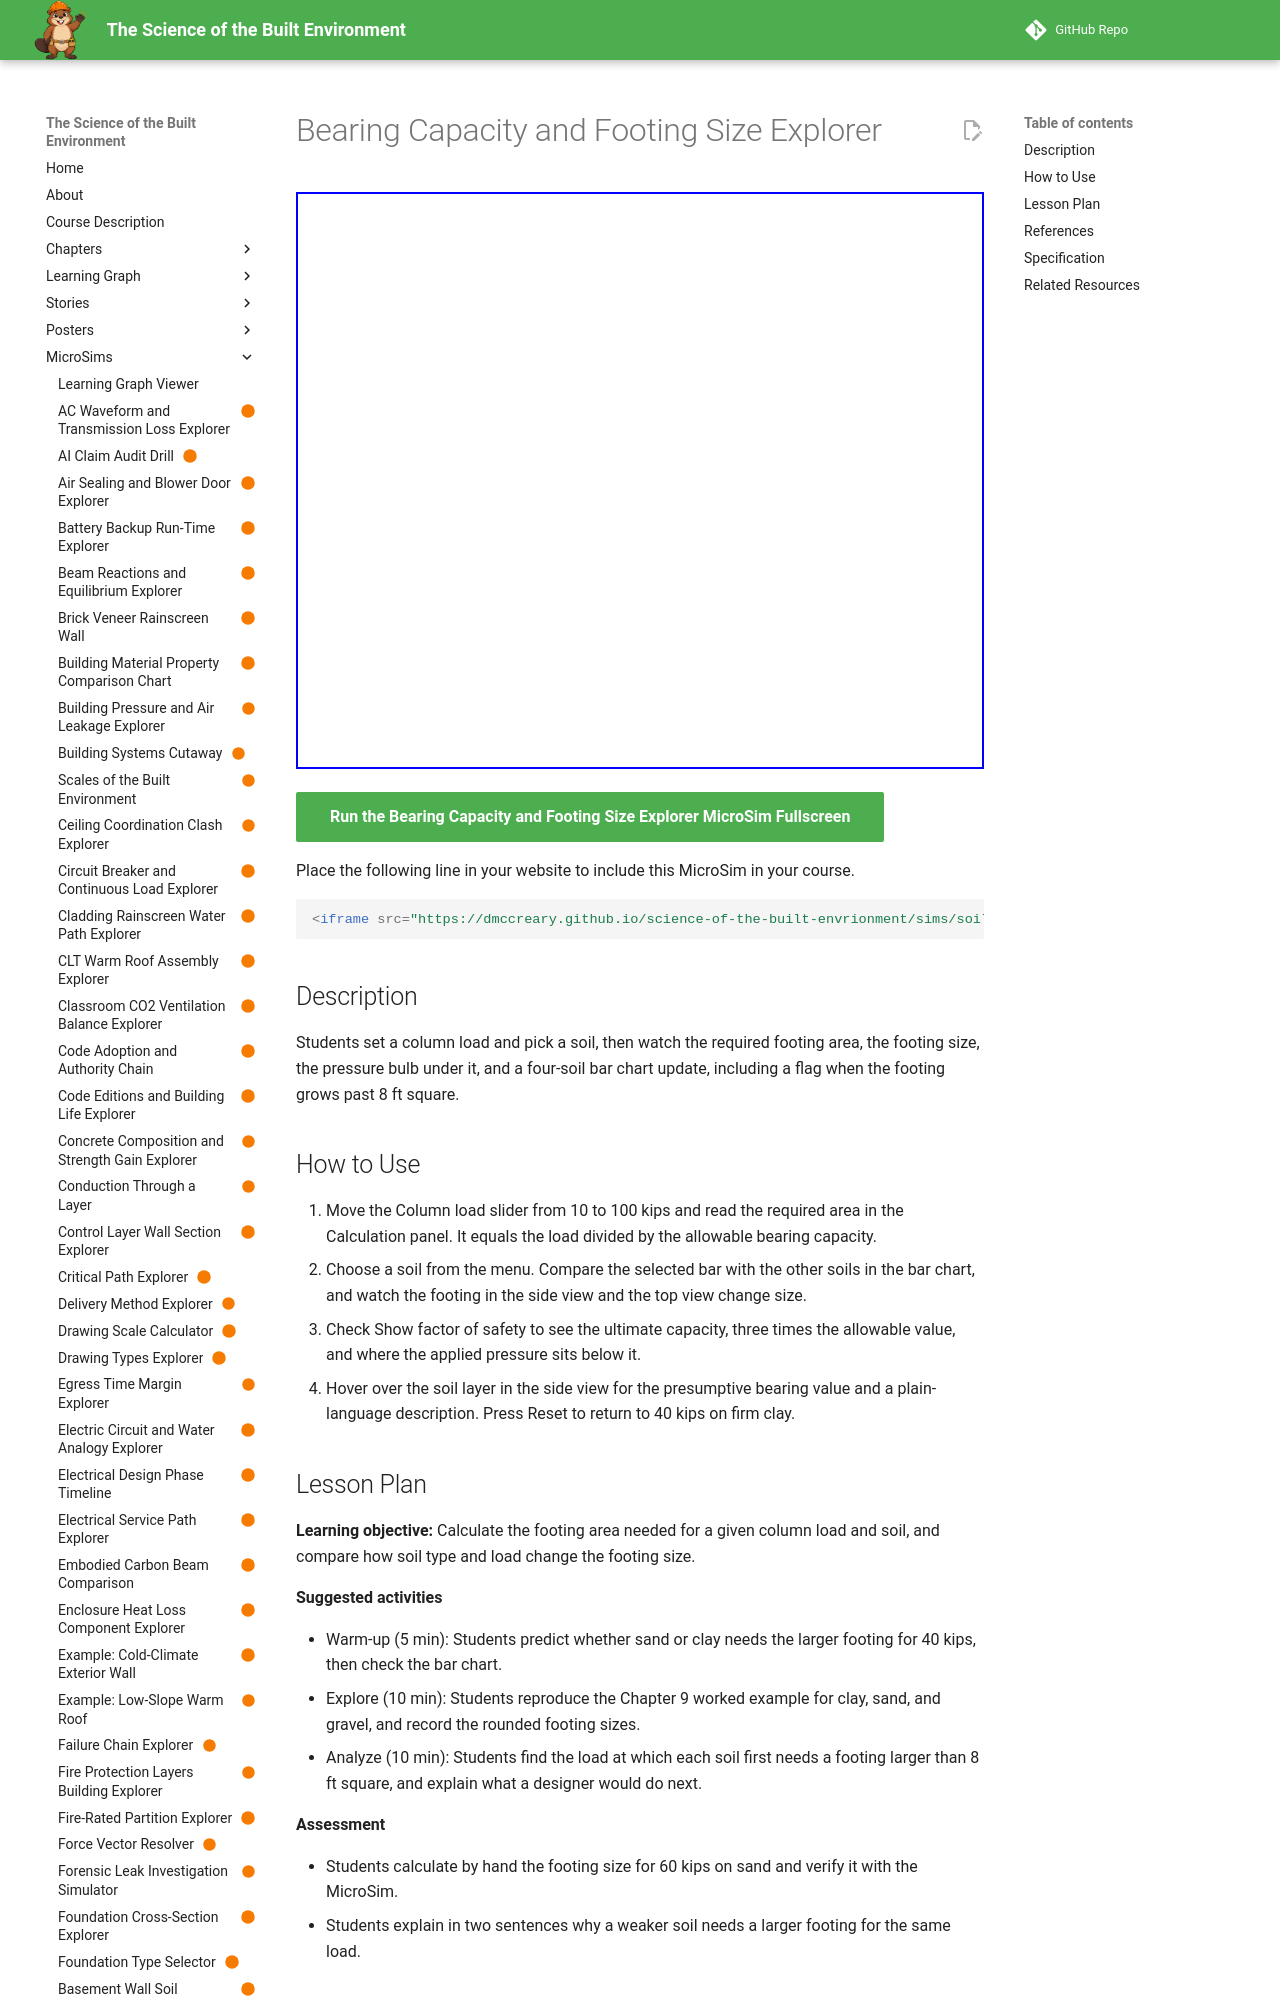

repository: dmccreary/science-of-the-built-envrionment · page: sims/soil-bearing-footing-area-explorer/index.html · generator: mkdocs

---
title: "Bearing Capacity and Footing Size Explorer"
description: "Students set a column load and pick a soil, then watch the required footing area, the footing size, the pressure bulb under it, and a four-soil bar chart update, including a flag when the footing grows past 8 ft square."
image: /sims/soil-bearing-footing-area-explorer/soil-bearing-footing-area-explorer.png
og:image: /sims/soil-bearing-footing-area-explorer/soil-bearing-footing-area-explorer.png
twitter:image: /sims/soil-bearing-footing-area-explorer/soil-bearing-footing-area-explorer.png
social:
   cards: false
status: built
library: p5.js
bloom_level: Apply, Analyze
---

# Bearing Capacity and Footing Size Explorer

<iframe src="main.html" width="100%" height="577" scrolling="no"></iframe>

[Run the Bearing Capacity and Footing Size Explorer MicroSim Fullscreen](main.html){ .md-button .md-button--primary }

Place the following line in your website to include this MicroSim in your course.

```html
<iframe src="https://dmccreary.github.io/science-of-the-built-envrionment/sims/soil-bearing-footing-area-explorer/main.html" width="100%" height="577" scrolling="no"></iframe>
```

## Description

Students set a column load and pick a soil, then watch the required footing area, the footing size, the pressure bulb under it, and a four-soil bar chart update, including a flag when the footing grows past 8 ft square.

## How to Use

1. Move the Column load slider from 10 to 100 kips and read the required area in the Calculation panel. It equals the load divided by the allowable bearing capacity.
2. Choose a soil from the menu. Compare the selected bar with the other soils in the bar chart, and watch the footing in the side view and the top view change size.
3. Check Show factor of safety to see the ultimate capacity, three times the allowable value, and where the applied pressure sits below it.
4. Hover over the soil layer in the side view for the presumptive bearing value and a plain-language description. Press Reset to return to 40 kips on firm clay.
